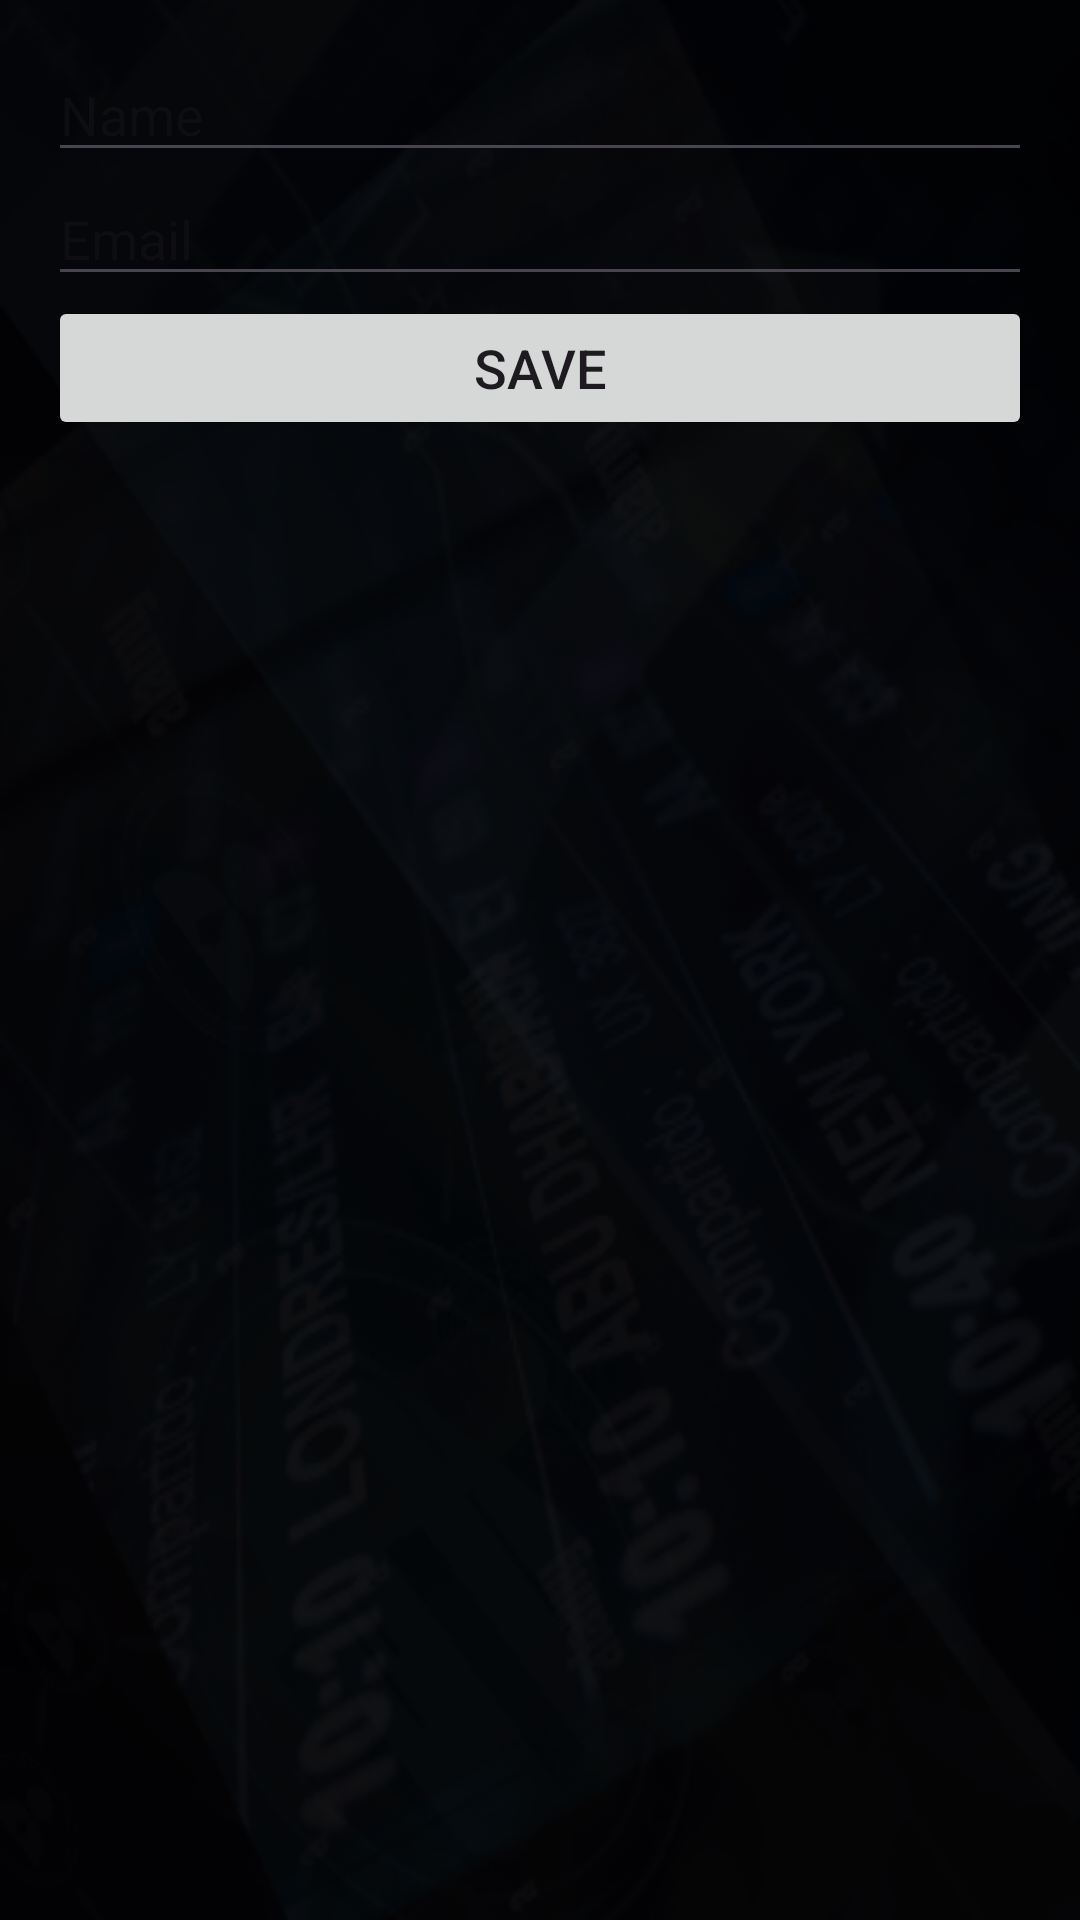

Android layout source for this screen:
<!-- AndroidManifest.xml: application theme Theme.Login -->
<!-- res/layout/activity_personal.xml -->
<?xml version="1.0" encoding="utf-8"?>
<RelativeLayout xmlns:android="http://schemas.android.com/apk/res/android"
    xmlns:app="http://schemas.android.com/apk/res-auto"
    xmlns:tools="http://schemas.android.com/tools"
    android:id="@+id/main"
    android:layout_width="match_parent"
    android:layout_height="match_parent"
    android:background="@drawable/bcg"
    tools:context=".Personal">

    <LinearLayout
        xmlns:android="http://schemas.android.com/apk/res/android"
        android:layout_width="match_parent"
        android:layout_height="match_parent"
        android:orientation="vertical"
        android:padding="16dp">

        <EditText
            android:id="@+id/edit_name"
            android:layout_width="match_parent"
            android:layout_height="wrap_content"
            android:hint="Name"
            android:textSize="18sp"/>

        <EditText
            android:id="@+id/edit_email"
            android:layout_width="match_parent"
            android:layout_height="wrap_content"
            android:hint="Email"
            android:textSize="18sp"/>

        <Button
            android:id="@+id/btn_save"
            android:layout_width="match_parent"
            android:layout_height="wrap_content"
            android:text="Save"
            android:textSize="18sp"/>

    </LinearLayout>

</RelativeLayout>
<!-- resources referenced by this layout -->
<resources>
  <!-- drawable bcg: png bitmap (drawable, 94624 bytes) -->
  <style name="Theme.Login" parent="Base.Theme.Login" />
  <style name="Base.Theme.Login" parent="Theme.Material3.Light.NoActionBar">
          
          
      </style>
</resources>
